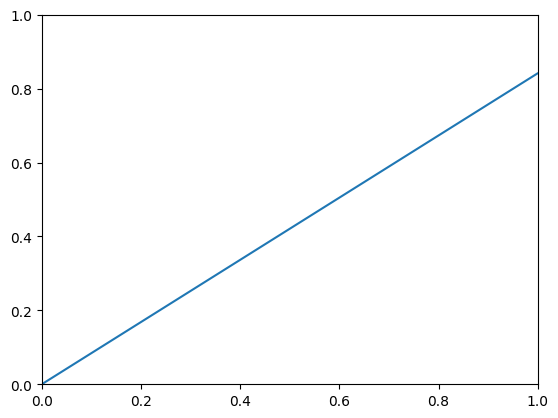

Reproduce this figure in Python. (Note: this script raises an exception after producing the figure.)
import numpy as np
import pandas as pd
import matplotlib.pyplot as plt
plt.rcParams['font.sans-serif'] = ['SimHei']
plt.rcParams['axes.unicode_minus'] = False
# data = pd.DataFrame(np.random.randn(4, 7))
# print(data)
# print(data.cumsum())
# print(data.kurt())
# print(data.cummax())


# data = pd.DataFrame(np.random.randn(100))
# # print(data)
# data.columns = ['随机数']
# print(data)
# data = data.rolling(3).sum()[1:]
# data.replace(np.nan, 0, inplace=True)
# fig, (ax1, ax2) = plt.subplots(2, 1)
# ax1.plot(data[data['随机数'] > 0], color='r')
# plt.legend('>0')
# ax1.plot(data[data['随机数'] <= 0],  color='g')
# plt.legend('<=0')
# plt.show()


# data = np.random.randn(1000)
# pd.DataFrame([data, data+1]).boxplot()
# plt.show()


error = np.cos(np.arange(10))
y = pd.Series(np.sin(np.arange(10)))
y.plot(yerr=error, label='误差棒', legend=True)
print(y, '**', error)
plt.show()
